8-way image classification set "actual_training_testing_data" from GitHub (rdk004/CNN_WBC_Classifier); label vocabulary: basophil, eosinophil, erythroblast, immature granulocyte, lymphocyte, monocyte, neutrophil, thrombocyte.

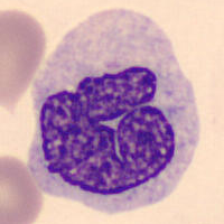
Label: monocyte

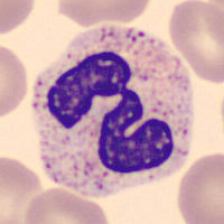
Label: neutrophil

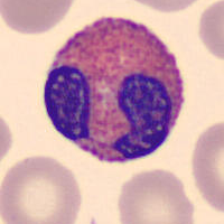
Label: eosinophil

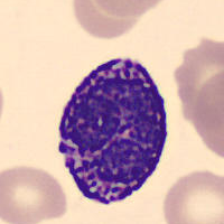
Label: basophil

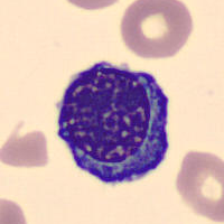
Label: erythroblast

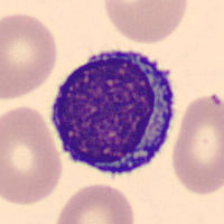
Label: lymphocyte
